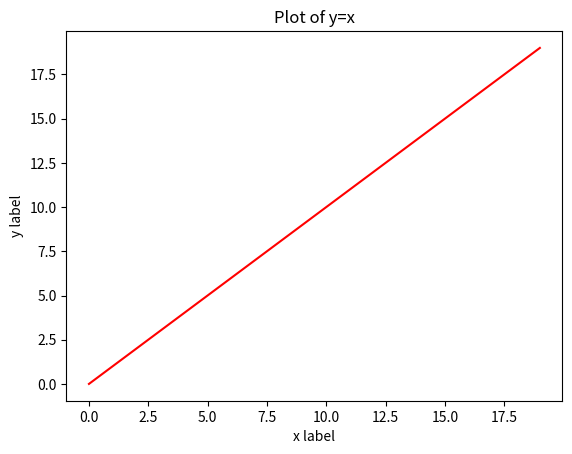
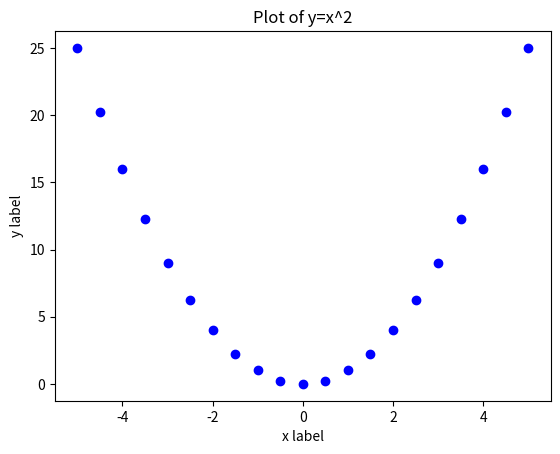
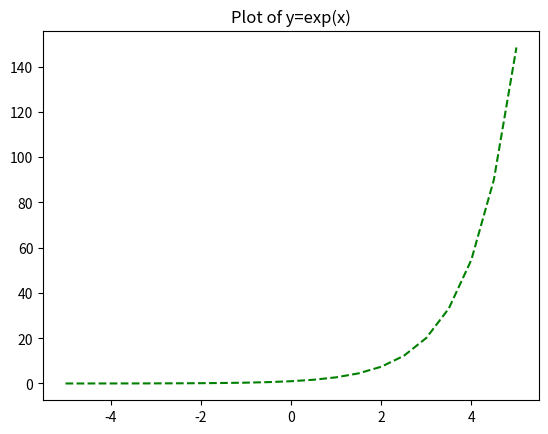
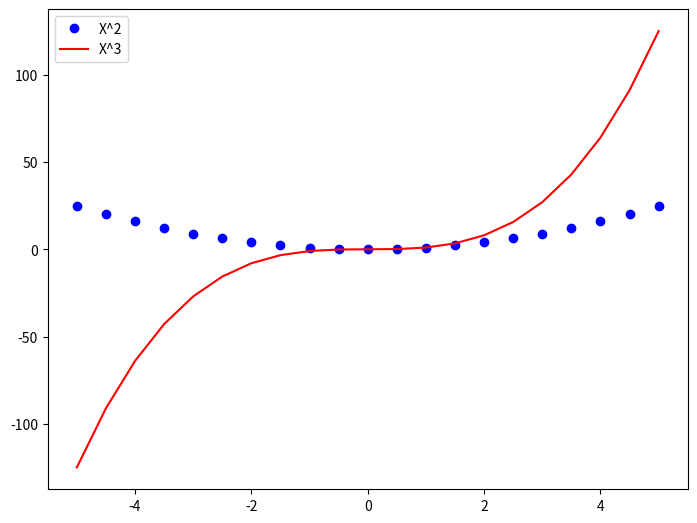
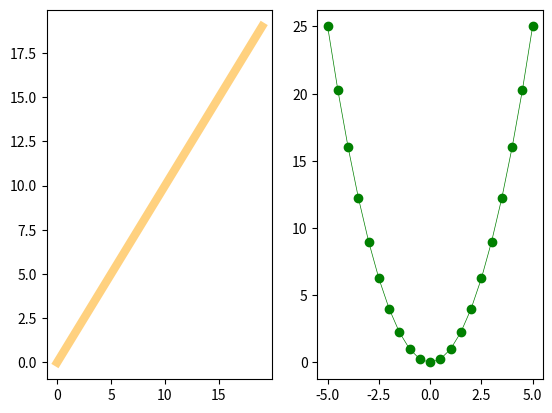
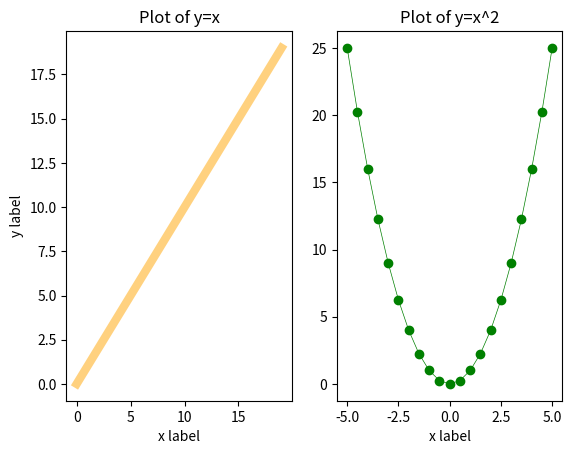
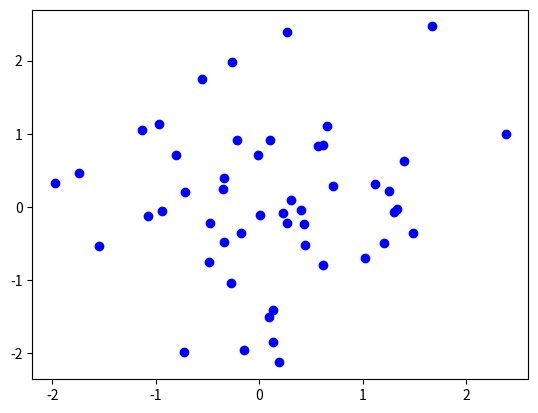
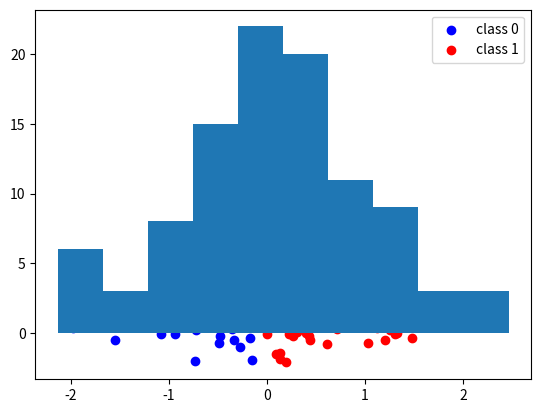
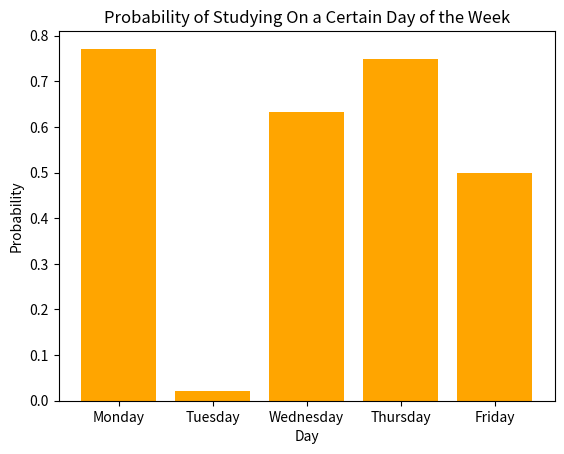

Recreate these plots in Python, in order.
import numpy as np
import matplotlib.pyplot as plt

# list of integers from 0 to 19
x1 = [i for i in range(20)]
x1

y1 = x1
y1

# plot of y=x, the 'r-' argument results in a solid red line
plt.figure()
plt.plot(x1, y1, 'r-')
plt.title('Plot of y=x')
plt.xlabel('x label')
plt.ylabel('y label')
plt.show()

# 21 equally spaced points between -5 and 5
x2 = np.linspace(-5, 5, 21)
x2

# y = x^2
y2 = x2 ** 2

# plot of y=x^2, the 'bo' argument means plot blue dots at x2 & y2 points
plt.figure()
plt.plot(x2, y2, 'bo')
plt.title('Plot of y=x^2')
plt.xlabel('x label')
plt.ylabel('y label')
plt.show()

x3 = x2.reshape(1, len(x2))
x3

y3 = np.exp(x3)
y3

# plot of y3 = exp(x3), the 'g--' argument results in dashed green line
plt.figure()
plt.plot(np.squeeze(x3), np.squeeze(y3), 'g--')
plt.title('Plot of y=exp(x)')
plt.show()

# initialize figure object
fig = plt.figure()
# add set of axes to figure 
ax = fig.add_axes([0,0,1,1])
# plot x^2 and x^3 on same canvas with legend
ax.plot(x2, x2**2, 'bo', label='X^2')
ax.plot(x2, x2**3, 'r-', label='X^3')
ax.legend()

plt.show()

plt.figure()
# 1 row 2 columns first plot
plt.subplot(1, 2, 1)
# specify linestyle and color explicitly
# specify linewidth and alpha=transparency
plt.plot(x1, y1, color='orange', linestyle='-', linewidth=6, alpha=0.5)

# 1 row 2 columns second plot
plt.subplot(1, 2, 2)
plt.plot(x2, y2, color='green', marker='o', linewidth=0.5)

plt.show()

# canvas with 1 row and 2 columns
fig, axes = plt.subplots(nrows=1, ncols=2)

# plot y=x on the left
axes[0].plot(x1, y1, color='orange', linestyle='-', linewidth=6, alpha=0.5)
axes[0].set_title('Plot of y=x')
axes[0].set_xlabel('x label')
axes[0].set_ylabel('y label')

# plot y=x^2 on the right
axes[1].plot(x2, y2, color='green', marker='o', linewidth=0.5)
axes[1].set_title('Plot of y=x^2')
axes[1].set_xlabel('x label')

#fig

# set seed for reproducibility
np.random.seed(10)

# create a 2x50 matrix with random normally distributed data
X = np.random.randn(2, 50)

X

plt.figure()

# plot the data in X where the points in the first array are the x coordinates 
# and in the second array are the corresponding y coordinates
x_coords = X[0]
y_coords = X[1]
plt.plot(x_coords, y_coords,'bo')

plt.show()

plt.figure()

# extract the points to the left of x=0
left_x = x_coords[x_coords < 0]
left_y = y_coords[x_coords < 0]

# extract the points to the right of x=0
right_x = x_coords[x_coords >= 0]
right_y = y_coords[x_coords >= 0]

plt.scatter(left_x, left_y, color='blue', label='class 0')
plt.scatter(right_x, right_y, color='red', label='class 1')
plt.legend()

plt.show()

# set seed for reproducibility
np.random.seed(10)

# create a vector with 100 random normally distributed numbers
normal_vector = np.random.randn(100)

# plot normally distributed vector using a histogram
plt.hist(normal_vector)

plt.show()

# set seed for reproducibility
np.random.seed(10)

# create a vector of 5 random floats in the interval [0, 1)
probabilities = np.random.random_sample(5)

days = ['Monday', 'Tuesday', 'Wednesday', 'Thursday', 'Friday']

plt.figure()

# plot vertical bar chart
plt.bar(x=days, height=probabilities, color='orange')
plt.title('Probability of Studying On a Certain Day of the Week')
plt.xlabel('Day')
plt.ylabel('Probability')

plt.show()